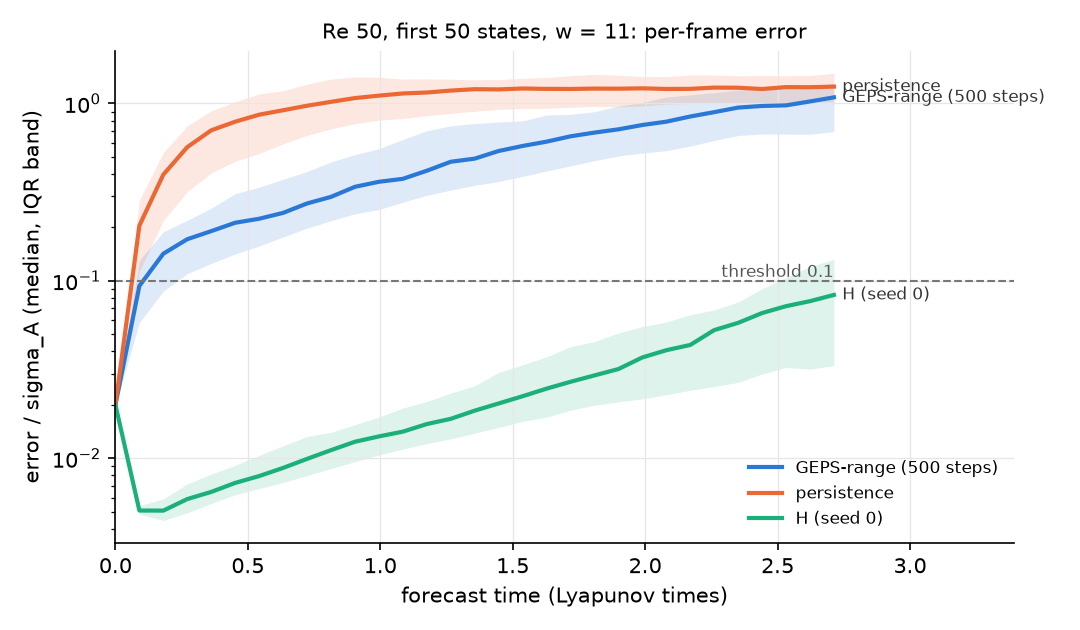

The table this chart was drawn from, first rows:
# git_sha=2473edb6aab72df20270ef40361c47…, frame 0 = k = w
frame, lyapunov_times, GEPS-range (500 steps) median, GEPS-range (500 steps) q25, GEPS-range (500 steps) q75, GEPS-range (5,000 steps) median, GEPS-range (5,000 steps) q25, GEPS-range (5,000 steps) q75, persistence median, persistence q25, persistence q75, H (seed 0) median, H (seed 0) q25, H (seed 0) q75
0, 0.0, 0.02001, 0.01988, 0.02018, 0.02001, 0.01988, 0.02018, 0.02001, 0.01988, 0.02018, 0.02001, 0.01988, 0.02018
1, 0.09042, 0.09361, 0.05823, 0.1304, 0.09361, 0.05823, 0.1304, 0.2048, 0.1129, 0.2849, 0.005074, 0.004844, 0.005402
2, 0.1808, 0.1422, 0.08742, 0.1891, 0.1422, 0.08742, 0.1891, 0.397, 0.2185, 0.5287, 0.005068, 0.004464, 0.005901
3, 0.2713, 0.1717, 0.1098, 0.2193, 0.1717, 0.1098, 0.2193, 0.5672, 0.3183, 0.7475, 0.005889, 0.004927, 0.007155
4, 0.3617, 0.1906, 0.1254, 0.2567, 0.1906, 0.1254, 0.2567, 0.7054, 0.4053, 0.9078, 0.00646, 0.005566, 0.008142
5, 0.4521, 0.2126, 0.1416, 0.31, 0.2126, 0.1416, 0.31, 0.789, 0.4724, 1.021, 0.007261, 0.006226, 0.009118
6, 0.5425, 0.2239, 0.1572, 0.337, 0.2239, 0.1572, 0.337, 0.8641, 0.5218, 1.132, 0.007936, 0.006751, 0.01037
7, 0.633, 0.2415, 0.1765, 0.3737, 0.2415, 0.1765, 0.3737, 0.9155, 0.5926, 1.178, 0.008821, 0.007306, 0.01174
8, 0.7234, 0.273, 0.1981, 0.4131, 0.273, 0.1981, 0.4131, 0.9707, 0.6597, 1.285, 0.009918, 0.007999, 0.01326
9, 0.8138, 0.2974, 0.2182, 0.4677, 0.2974, 0.2182, 0.4677, 1.021, 0.7196, 1.371, 0.01111, 0.008758, 0.01399
10, 0.9042, 0.3388, 0.2388, 0.5144, 0.3388, 0.2388, 0.5144, 1.072, 0.7686, 1.41, 0.01239, 0.009563, 0.01545
11, 0.9947, 0.3617, 0.2523, 0.5552, 0.3617, 0.2523, 0.5552, 1.107, 0.8058, 1.407, 0.01328, 0.01043, 0.01707
12, 1.085, 0.3759, 0.2775, 0.6258, 0.3759, 0.2775, 0.6258, 1.138, 0.8217, 1.371, 0.01412, 0.01127, 0.01917
13, 1.175, 0.4174, 0.3035, 0.7018, 0.4174, 0.3035, 0.7018, 1.152, 0.8524, 1.374, 0.01558, 0.0121, 0.02087
14, 1.266, 0.4691, 0.3246, 0.7478, 0.4691, 0.3246, 0.7478, 1.181, 0.879, 1.37, 0.01668, 0.01287, 0.02329
15, 1.356, 0.4885, 0.3456, 0.7712, 0.4885, 0.3456, 0.7712, 1.203, 0.9036, 1.359, 0.01855, 0.01385, 0.02561
16, 1.447, 0.5394, 0.3629, 0.7855, 0.5394, 0.3629, 0.7855, 1.2, 0.9254, 1.363, 0.02036, 0.01492, 0.03043
17, 1.537, 0.5757, 0.3881, 0.7972, 0.5757, 0.3881, 0.7972, 1.214, 0.9377, 1.384, 0.02237, 0.01613, 0.03363
18, 1.628, 0.6088, 0.4157, 0.8607, 0.6088, 0.4157, 0.8607, 1.208, 0.9394, 1.401, 0.02468, 0.01707, 0.03725
19, 1.718, 0.6526, 0.4447, 0.8685, 0.6526, 0.4447, 0.8685, 1.207, 0.9506, 1.433, 0.02698, 0.01867, 0.04261
20, 1.808, 0.6849, 0.4756, 0.8989, 0.6849, 0.4756, 0.8989, 1.213, 0.962, 1.458, 0.02931, 0.01991, 0.04548
21, 1.899, 0.7145, 0.5054, 0.9665, 0.7145, 0.5054, 0.9665, 1.211, 0.9568, 1.442, 0.03183, 0.02079, 0.05079
22, 1.989, 0.7559, 0.525, 1.012, 0.7559, 0.525, 1.012, 1.217, 0.9652, 1.419, 0.03701, 0.02159, 0.05523
23, 2.08, 0.7892, 0.5417, 1.087, 0.7892, 0.5417, 1.087, 1.207, 0.9912, 1.418, 0.04064, 0.02281, 0.05863
24, 2.17, 0.8439, 0.5751, 1.119, 0.8439, 0.5751, 1.119, 1.208, 0.9985, 1.446, 0.04352, 0.02417, 0.0643
25, 2.261, 0.893, 0.619, 1.151, 0.893, 0.619, 1.151, 1.228, 1.001, 1.446, 0.05276, 0.02536, 0.06857
26, 2.351, 0.9475, 0.6596, 1.188, 0.9475, 0.6596, 1.188, 1.226, 1.009, 1.431, 0.05797, 0.02678, 0.07598
27, 2.441, 0.9677, 0.6726, 1.208, 0.9677, 0.6726, 1.208, 1.206, 1.002, 1.437, 0.06585, 0.02986, 0.0901
28, 2.532, 0.9753, 0.6717, 1.232, 0.9753, 0.6717, 1.232, 1.236, 1.01, 1.431, 0.07198, 0.03251, 0.1045
29, 2.622, 1.026, 0.6704, 1.254, 1.026, 0.6704, 1.254, 1.234, 1.023, 1.439, 0.07684, 0.03181, 0.1204
30, 2.713, 1.082, 0.6933, 1.299, 1.082, 0.6933, 1.299, 1.244, 1.019, 1.478, 0.0833, 0.0333, 0.1321
